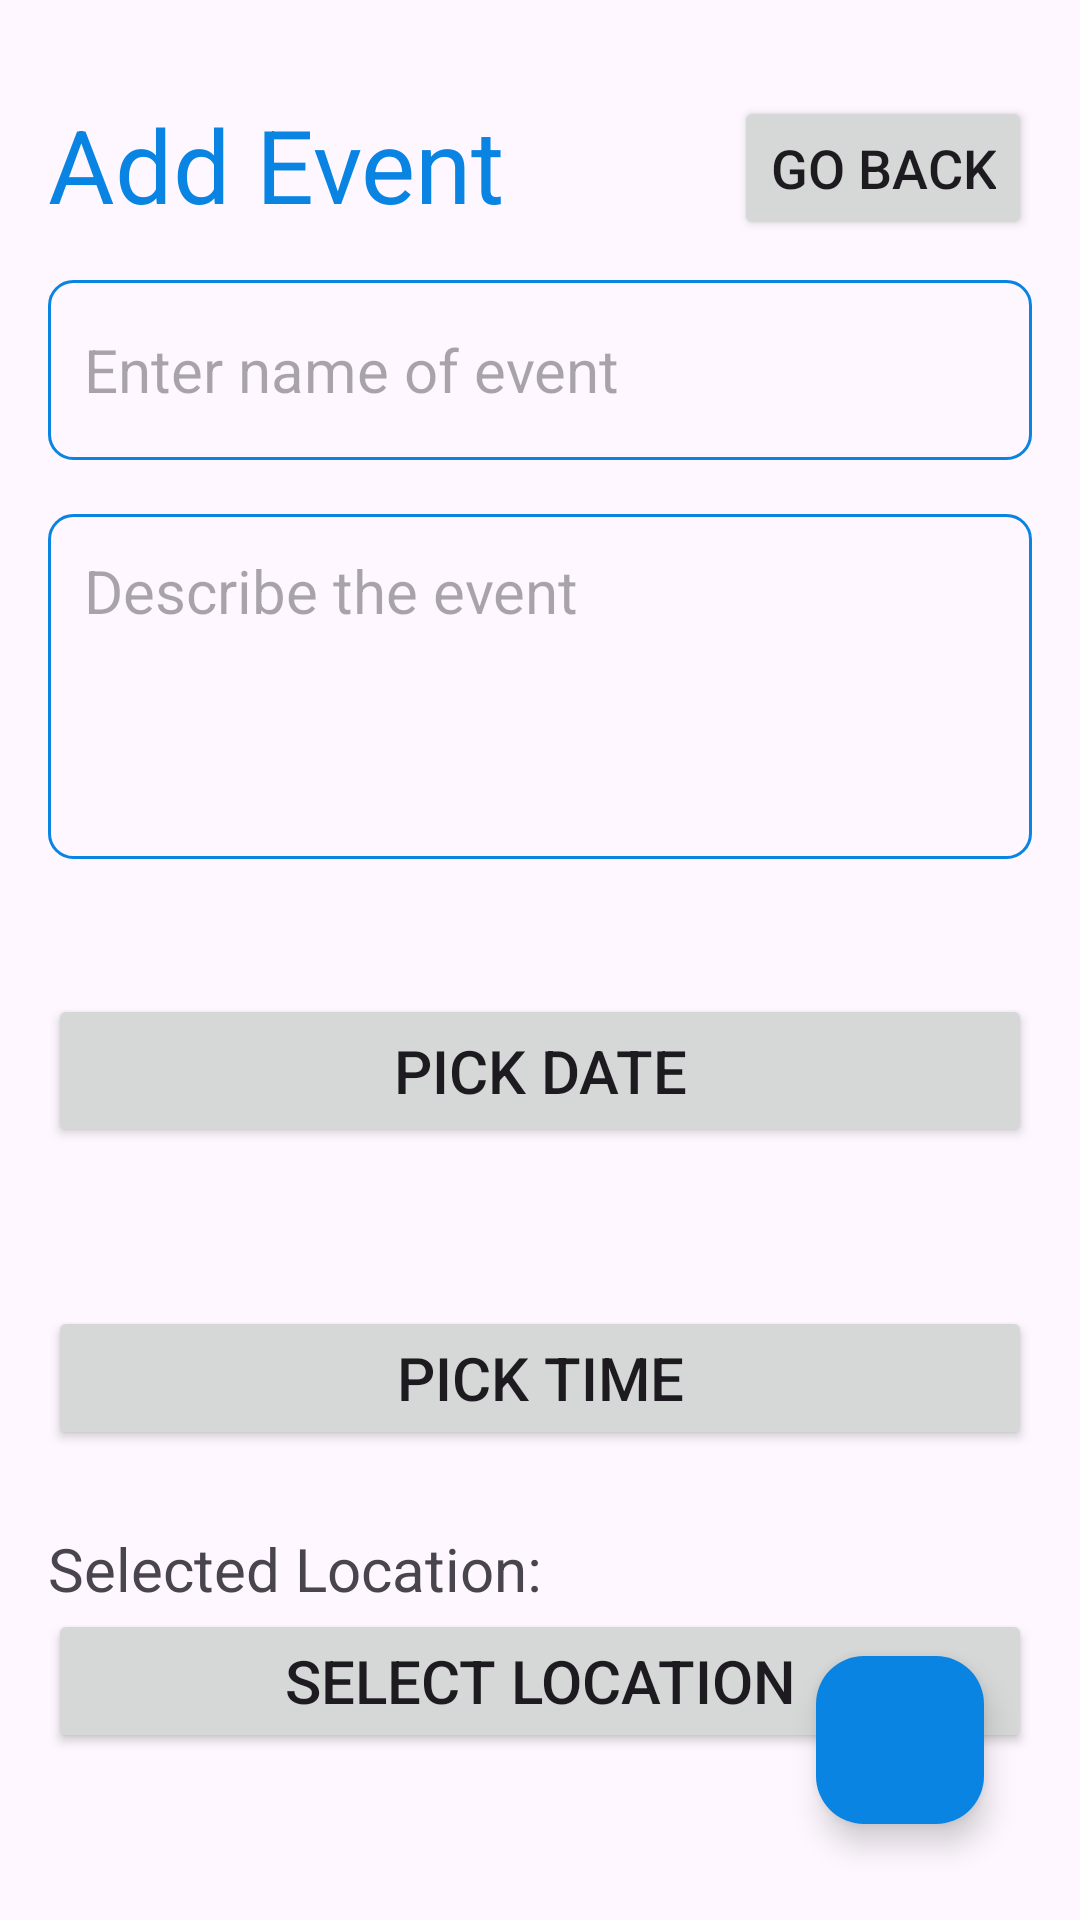

Reconstruct the res/layout file that produces this screen, plus the resources it refers to.
<!-- AndroidManifest.xml: application theme Theme.Event_app -->
<!-- res/layout/activity_add_event.xml -->
<?xml version="1.0" encoding="utf-8"?>
<RelativeLayout
    xmlns:android="http://schemas.android.com/apk/res/android"
    xmlns:tools="http://schemas.android.com/tools"
    android:layout_width="match_parent"
    android:layout_height="match_parent"
    android:orientation="vertical"
    android:padding="16dp"
    android:layout_margin="6dp"
    tools:context=".AddEventActivity">

    <TextView
        android:id="@+id/addEventHeading"
        android:layout_width="wrap_content"
        android:layout_height="wrap_content"
        android:layout_alignParentTop="true"
        android:layout_marginTop="16dp"
        android:text="Add Event"
        android:textColor="@color/electronBlue"
        android:textSize="34sp" />
    <Button
        android:id="@+id/goBackButton"
        android:layout_width="wrap_content"
        android:layout_height="wrap_content"

        android:layout_alignParentEnd="true"
        android:layout_marginTop="16dp"

        android:text="Go Back"
        android:textSize="18sp" />

    <com.google.android.material.floatingactionbutton.FloatingActionButton
        android:id="@+id/saveButton"
        android:layout_width="wrap_content"
        android:layout_height="wrap_content"
        android:layout_alignParentBottom="true"
        android:layout_alignParentEnd="true"
        android:layout_marginBottom="16dp"
        android:layout_marginEnd="16dp"
        android:layout_marginStart="16dp"
        android:layout_marginTop="16dp"
        android:src="@drawable/baseline_done_outline_24"
        android:backgroundTint="@color/electronBlue"
        />
    
    
    
    
    
    
    
    
    

    

    <EditText
        android:id="@+id/titleEditText"
        android:layout_width="match_parent"
        android:layout_height="60dp"
        android:hint="Enter name of event"
        android:padding="12dp"
        android:textSize="20sp"
        android:layout_below="@id/addEventHeading"
        android:background="@drawable/blue_border"
        android:layout_marginTop="16dp"

        android:maxLines="1"
        />

    <EditText
        android:id="@+id/contentEditText"
        android:layout_width="370dp"
        android:layout_height="115dp"
        android:layout_below="@id/titleEditText"
        android:layout_marginTop="18dp"
        android:background="@drawable/blue_border"
        android:gravity="top"
        android:hint="Describe the event"
        android:padding="12dp"
        android:textSize="20sp" />

    <Button
        android:id="@+id/pickDateButton"
        android:layout_width="362dp"
        android:layout_height="51dp"
        android:layout_below="@+id/selectedDateTextView"
        android:layout_alignParentStart="true"
        android:text="Pick Date"
        android:textSize="20sp" />

    <Button
        android:id="@+id/pickTimeButton"
        android:layout_width="367dp"
        android:layout_height="wrap_content"
        android:layout_alignParentStart="true"
        android:text="Pick Time"
        android:layout_below="@+id/selectedTimeTextView"
        android:textSize="20sp" />

    <TextView
        android:id="@+id/selectedDateTextView"
        android:layout_width="wrap_content"
        android:layout_height="wrap_content"
        android:layout_below="@id/contentEditText"
        android:layout_alignParentStart="true"
        android:layout_marginStart="0dp"
        android:layout_marginTop="26dp"
        android:text="" />

    <TextView
        android:id="@+id/selectedTimeTextView"
        android:layout_width="wrap_content"
        android:layout_height="wrap_content"
        android:layout_below="@+id/pickDateButton"
        android:layout_alignParentStart="true"
        android:layout_marginTop="26dp"
        android:text=""
        android:textSize="20sp"
        />

    <Button
        android:id="@+id/pickLocation"
        android:layout_width="367dp"
        android:layout_height="wrap_content"
        android:layout_alignParentStart="true"
        android:text="Select Location"
        android:layout_below="@+id/selectedLocation"

        android:textSize="20sp" />
    <TextView
        android:id="@+id/selectedLocation"
        android:layout_width="wrap_content"
        android:layout_height="wrap_content"
        android:layout_below="@+id/pickTimeButton"
        android:layout_alignParentStart="true"
        android:layout_marginTop="26dp"
        android:text="Selected Location:"
        android:textSize="20sp"
        />
</RelativeLayout>
<!-- resources referenced by this layout -->
<resources>
  <color name="electronBlue">#0984e3</color>
  <!-- drawable blue_border (drawable) -->
  <?xml version="1.0" encoding="utf-8"?>
  <shape xmlns:android="http://schemas.android.com/apk/res/android"
      android:shape="rectangle">
  
      <stroke android:color="@color/electronBlue" android:width="1dp"/>
      <corners android:radius="8dp"/>
  
  </shape>
  <style name="Theme.Event_app" parent="Base.Theme.Event_app" />
  <style name="Base.Theme.Event_app" parent="Theme.Material3.DayNight.NoActionBar">
          
          <item name="colorPrimary">@color/electronBlue</item>
          <item name="colorPrimaryVariant">@color/electronBlue</item>
          <item name="android:statusBarColor">@color/electronBlue</item>
      </style>
</resources>
